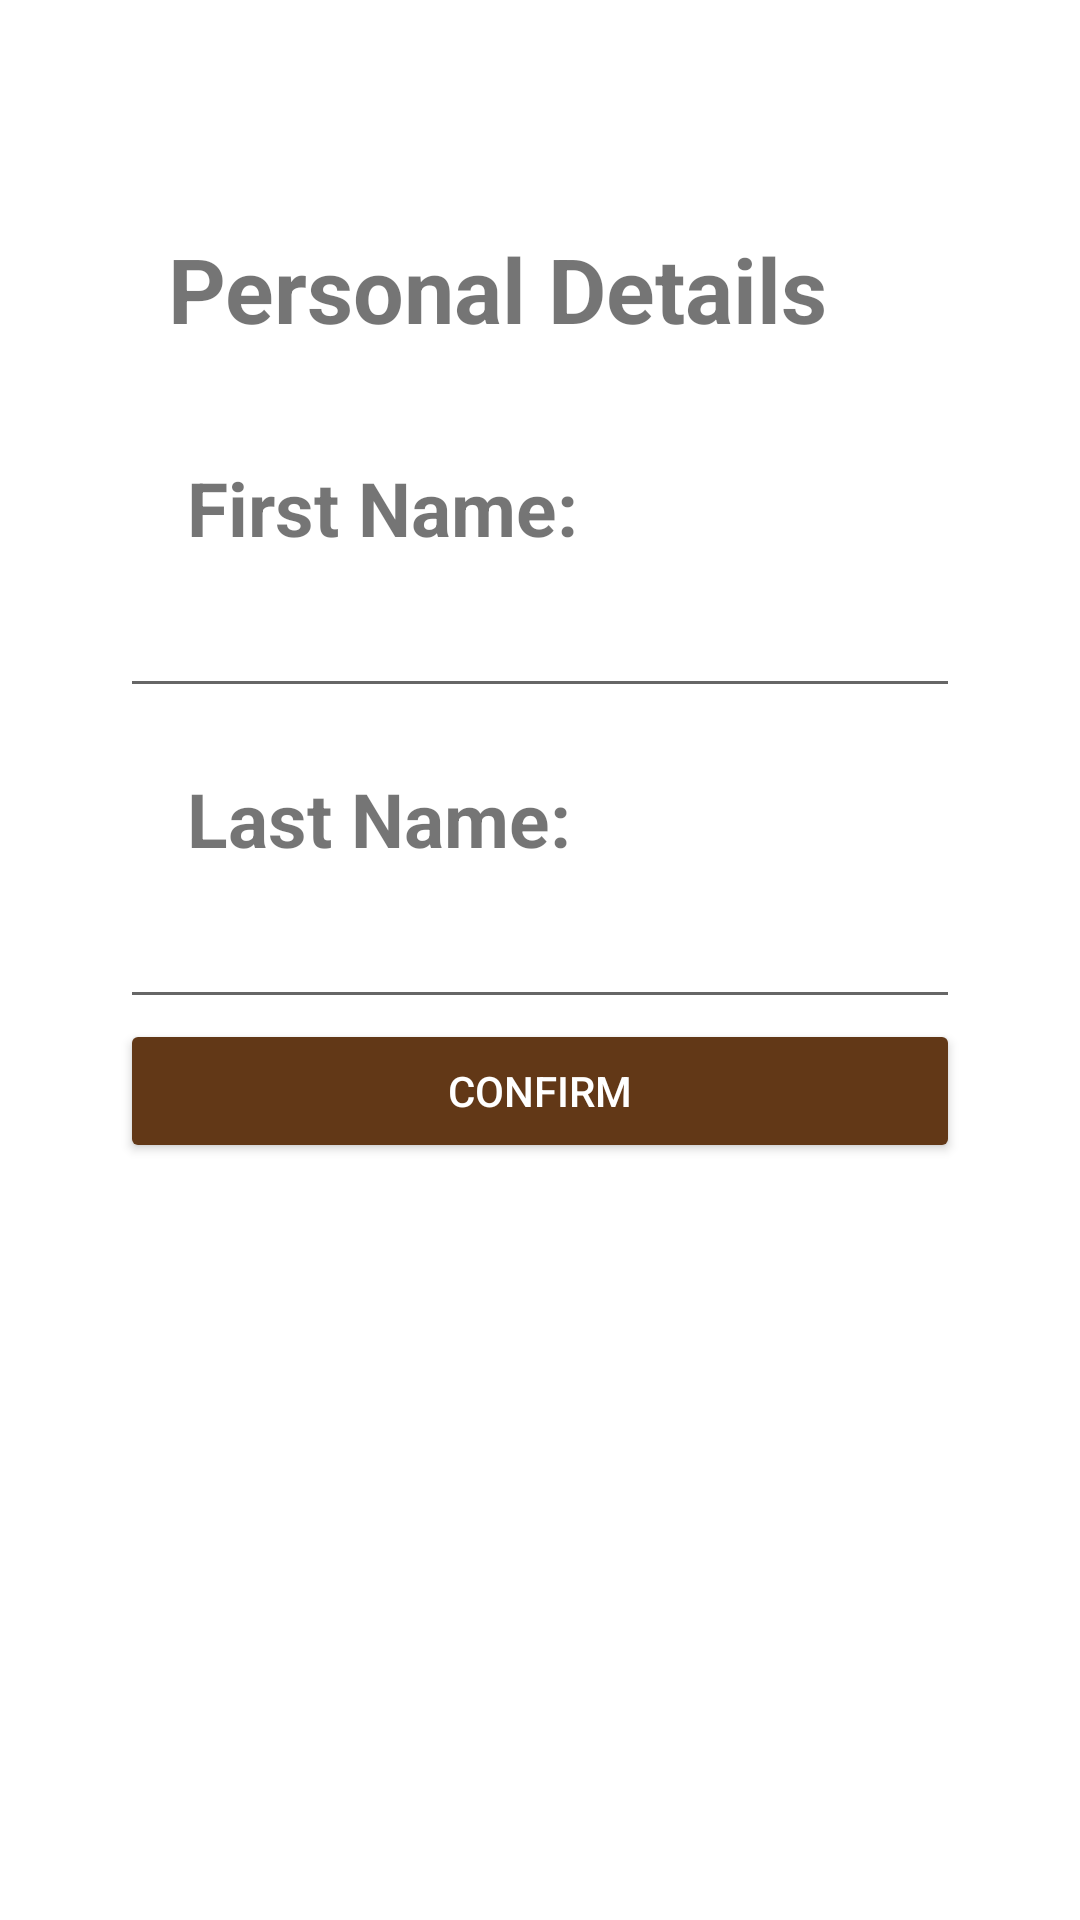

The Android layout XML behind this screen, and the referenced resources:
<!-- AndroidManifest.xml: application theme Theme.COMP2000Referral -->
<!-- res/layout/activity_members_detail.xml -->
<?xml version="1.0" encoding="utf-8"?>
<LinearLayout xmlns:android="http://schemas.android.com/apk/res/android"
    xmlns:app="http://schemas.android.com/apk/res-auto"
    android:layout_width="match_parent"
    android:layout_height="match_parent"
    android:orientation="vertical"
    android:padding="20dp">













    
    <ScrollView
        android:layout_width="match_parent"
        android:layout_height="wrap_content"
        android:orientation="vertical"
        android:padding="20dp">

        <LinearLayout
            android:layout_width="match_parent"
            android:layout_height= "wrap_content"
            android:orientation="vertical">

            <TextView
                android:id="@+id/settingHeader"
                android:layout_width="match_parent"
                android:layout_height="wrap_content"
                android:layout_marginTop="20dp"
                android:text="Personal Details"
                android:textSize="30sp"
                android:textStyle="bold"
                android:padding="16dp"/>

            
            <TextView
                android:id="@+id/firstNameText"
                android:layout_width="match_parent"
                android:layout_height="wrap_content"
                android:layout_marginTop="20dp"
                android:text=" First Name:"
                android:textSize="25sp"
                android:textStyle="bold"
                android:paddingStart="16dp"/>

            <EditText
                android:id="@+id/firstName"
                android:layout_width="match_parent"
                android:layout_height="50dp"
                android:inputType="textPersonName"
                android:padding="8dp"
                android:textColor="@color/black"
                android:textColorHighlight="@color/cardview_dark_background" />

            
            <TextView
                android:id="@+id/lastNameText"
                android:layout_width="match_parent"
                android:layout_height="wrap_content"
                android:layout_marginTop="20dp"
                android:text=" Last Name:"
                android:textSize="25sp"
                android:textStyle="bold"
                android:paddingStart="16dp"/>

            <EditText
                android:id="@+id/lastName"
                android:layout_width="match_parent"
                android:layout_height="50dp"
                android:inputType="textPersonName"
                android:padding="8dp"
                android:textColor="@color/black"
                android:textColorHighlight="@color/cardview_dark_background" />

            <Button
                android:id="@+id/confirmMembers"
                android:layout_width="match_parent"
                android:layout_height="wrap_content"
                android:text="Confirm"
                android:backgroundTint="@color/brown"
                android:textColor="@android:color/white" />

        </LinearLayout>

    </ScrollView>

</LinearLayout>
<!-- resources referenced by this layout -->
<resources>
  <color name="black">#FF000000</color>
  <color name="brown">#623817</color>
  <style name="Theme.COMP2000Referral" parent="Base.Theme.COMP2000Referral" />
  <style name="Base.Theme.COMP2000Referral" parent="Theme.MaterialComponents.DayNight.DarkActionBar">
          
          
      </style>
</resources>
